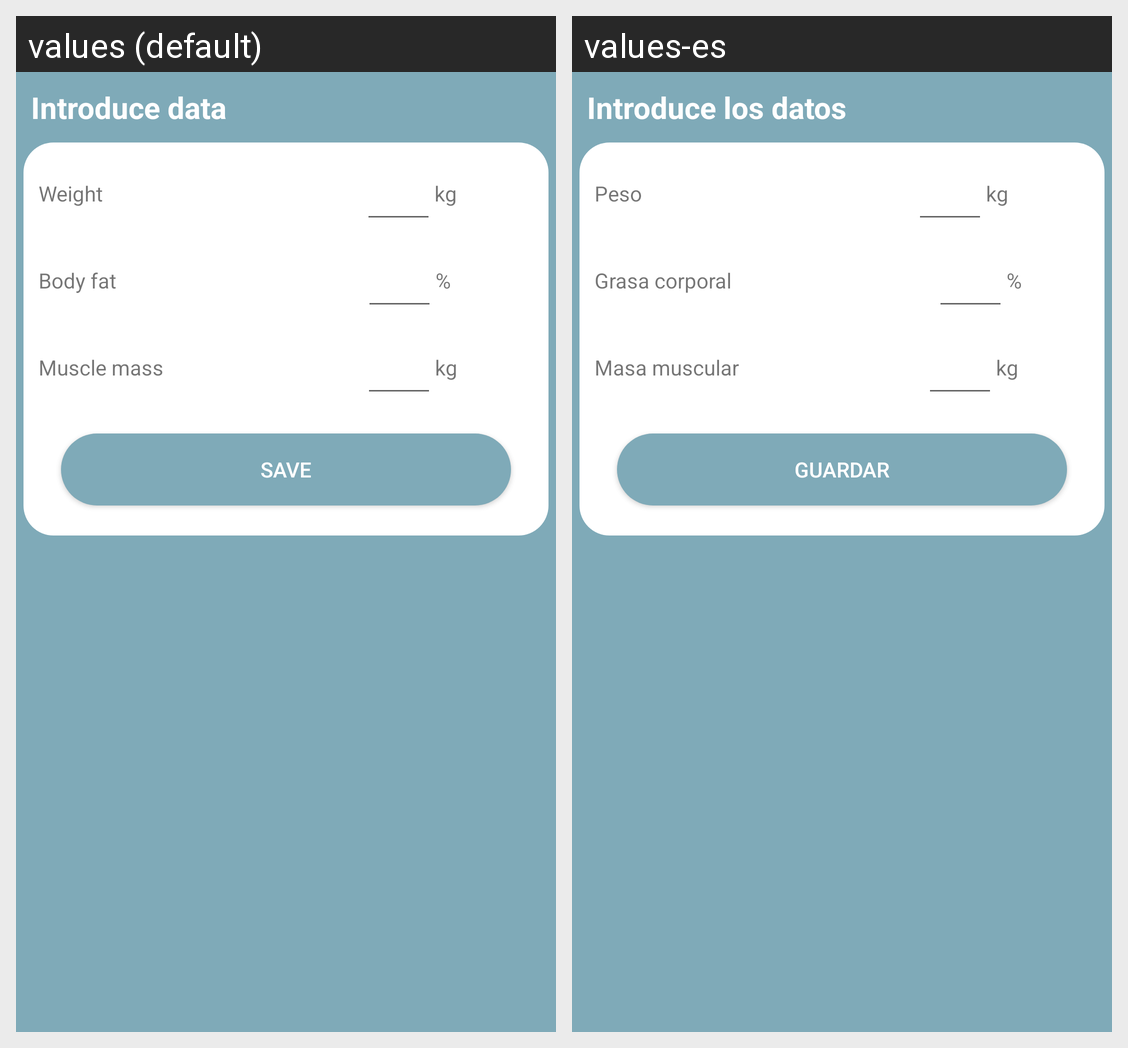

Translations of the strings shown on this Android screen, per locale in the grid:
Android screen res/layout/activity_register_weight.xml rendered under 2 locales, left to right: values (default), values-es. Device: Nexus 5 (rendered at 1080×1920; each locale shown at half size, 540×960, under a caption strip naming it); theme Theme.MyFitnessTrack.
Strings drawn on this screen, with the default value and each locale's value (text and hints the layout hard-codes, and strings that could not be matched under every locale, appear in the picture but are not listed):

introduce_data
  values: Introduce data
  values-es: Introduce los datos

weight
  values: Weight
  values-es: Peso

body_fat
  values: Body fat
  values-es: Grasa corporal

muscle_mass
  values: Muscle mass
  values-es: Masa muscular

save
  values: Save
  values-es: Guardar
